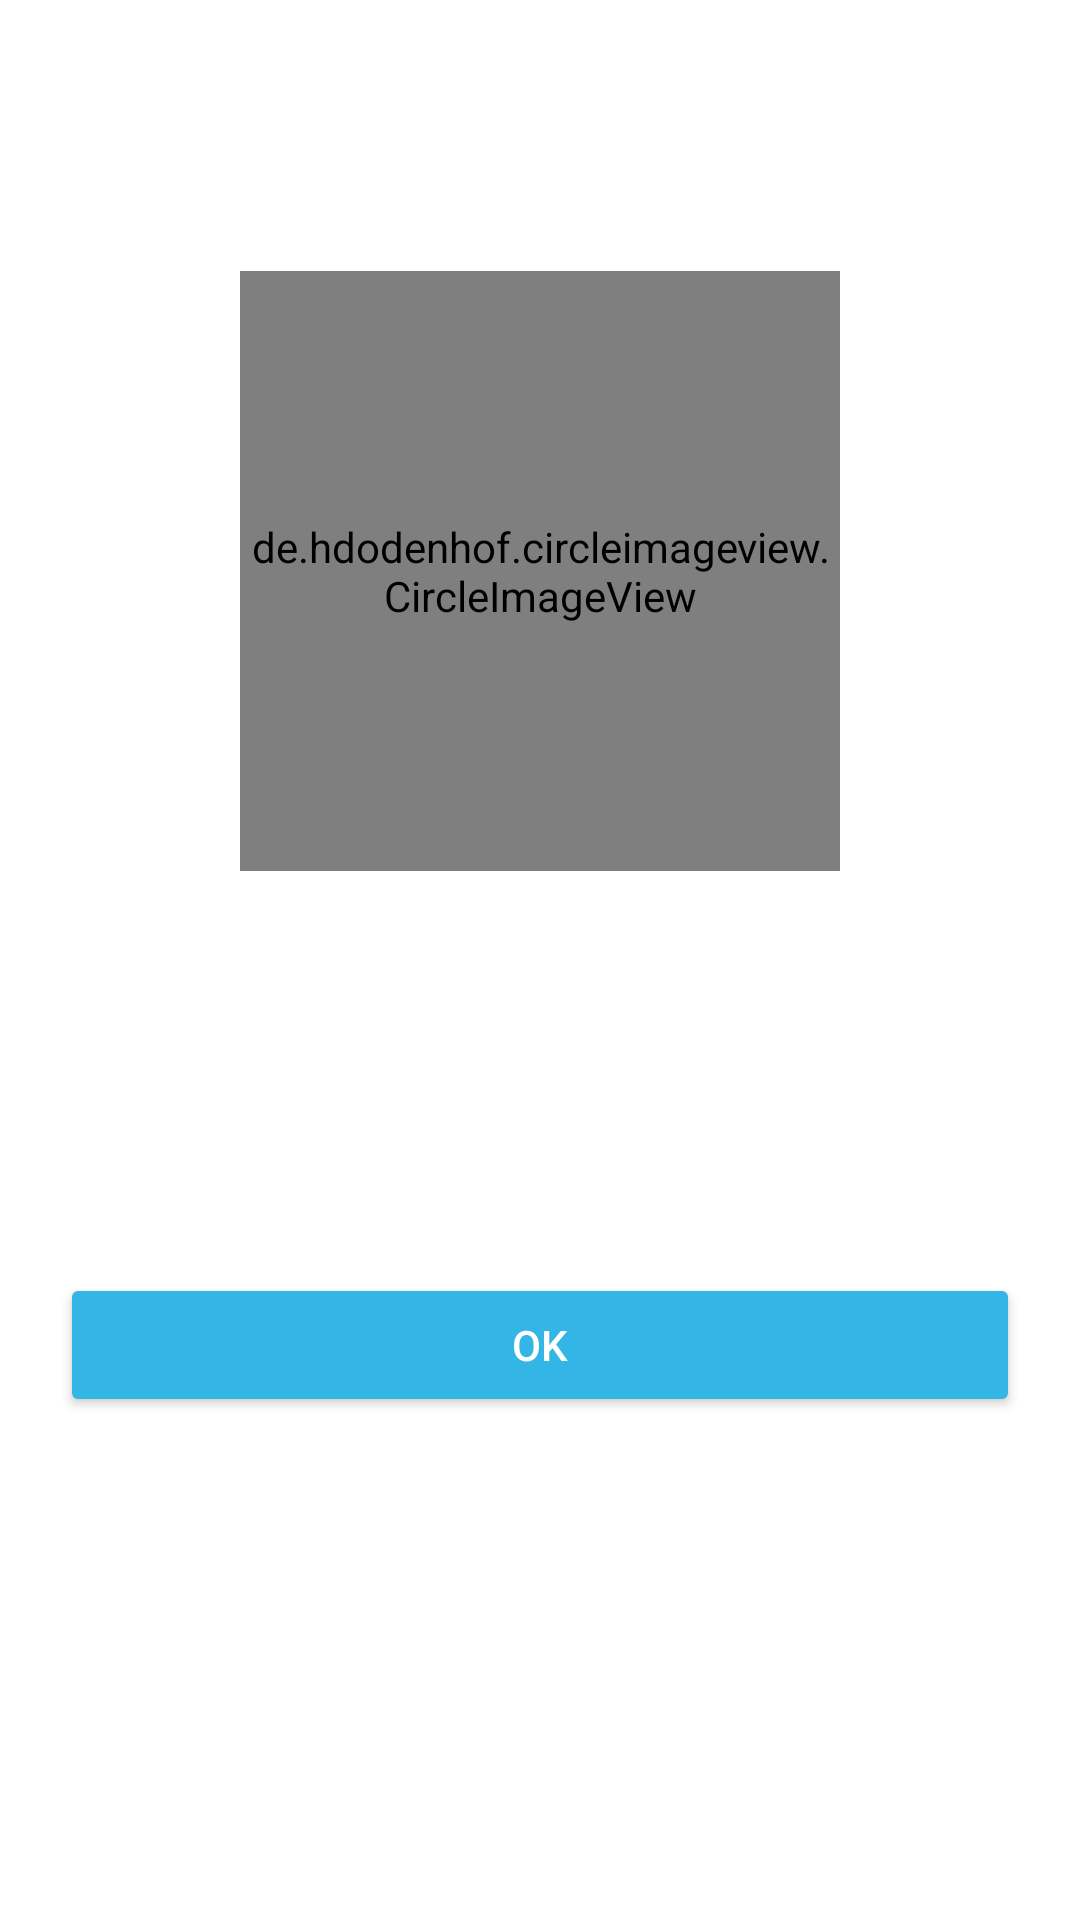

Produce the Android XML layout that renders to this screen, including the resource entries it uses.
<!-- AndroidManifest.xml: application theme Theme.Test_sysco -->
<!-- res/layout/layout_dialog.xml -->
<?xml version="1.0" encoding="utf-8"?>
<androidx.constraintlayout.widget.ConstraintLayout xmlns:android="http://schemas.android.com/apk/res/android"
    xmlns:app="http://schemas.android.com/apk/res-auto"
    xmlns:tools="http://schemas.android.com/tools"
    android:layout_width="match_parent"
    android:layout_height="match_parent"
    android:padding="20dp">

    <TextView
        android:id="@+id/tvDialogName"
        android:layout_width="match_parent"
        android:layout_height="wrap_content"
        android:gravity="center"
        android:textColor="@color/black"
        android:textSize="30dp"
        app:layout_constraintTop_toTopOf="parent" />

    <de.hdodenhof.circleimageview.CircleImageView
        android:id="@+id/imgDialogPic"
        android:layout_width="200dp"
        android:layout_height="200dp"
        android:layout_marginTop="@dimen/margin_single"
        app:layout_constraintEnd_toEndOf="parent"
        app:layout_constraintStart_toStartOf="parent"
        app:layout_constraintTop_toBottomOf="@id/tvDialogName" />

    <TextView
        android:id="@+id/tvDialogOrbit"
        android:layout_width="match_parent"
        android:layout_height="wrap_content"
        android:layout_marginTop="@dimen/margin_single"
        android:textColor="@color/black"
        android:textSize="20dp"
        app:layout_constraintTop_toBottomOf="@id/imgDialogPic" />

    <TextView
        android:id="@+id/tvDialogGravity"
        android:layout_width="match_parent"
        android:layout_height="wrap_content"
        android:textColor="@color/black"
        android:textSize="20dp"
        app:layout_constraintTop_toBottomOf="@id/tvDialogOrbit" />

    <Button
        android:id="@+id/buttonOk"
        android:layout_width="match_parent"
        android:layout_height="wrap_content"
        android:layout_marginTop="50dp"
        android:backgroundTint="@android:color/holo_blue_light"
        android:text="OK"
        android:textColor="@color/white"
        app:layout_constraintTop_toBottomOf="@id/tvDialogGravity"
        tools:layout_editor_absoluteX="20dp" />

</androidx.constraintlayout.widget.ConstraintLayout>
<!-- resources referenced by this layout -->
<resources>
  <dimen name="margin_single">30dp</dimen>
  <style name="Theme.Test_sysco" parent="Theme.MaterialComponents.DayNight.DarkActionBar">
          
          <item name="colorPrimary">@color/purple_500</item>
          <item name="colorPrimaryVariant">@color/purple_700</item>
          <item name="colorOnPrimary">@color/white</item>
          
          <item name="colorSecondary">@color/teal_200</item>
          <item name="colorSecondaryVariant">@color/teal_700</item>
          <item name="colorOnSecondary">@color/black</item>
          
          <item name="android:statusBarColor" tools:targetApi="l">?attr/colorPrimaryVariant</item>
          
      </style>
  <!-- not gathered from this repository: default colours our renderer supplied (Android Studio template values) -->
  <color name="purple_500">#FF6200EE</color>
  <color name="purple_700">#FF3700B3</color>
  <color name="teal_200">#FF03DAC5</color>
  <color name="teal_700">#FF018786</color>
  <color name="black">#FF000000</color>
  <color name="white">#FFFFFFFF</color>
</resources>
